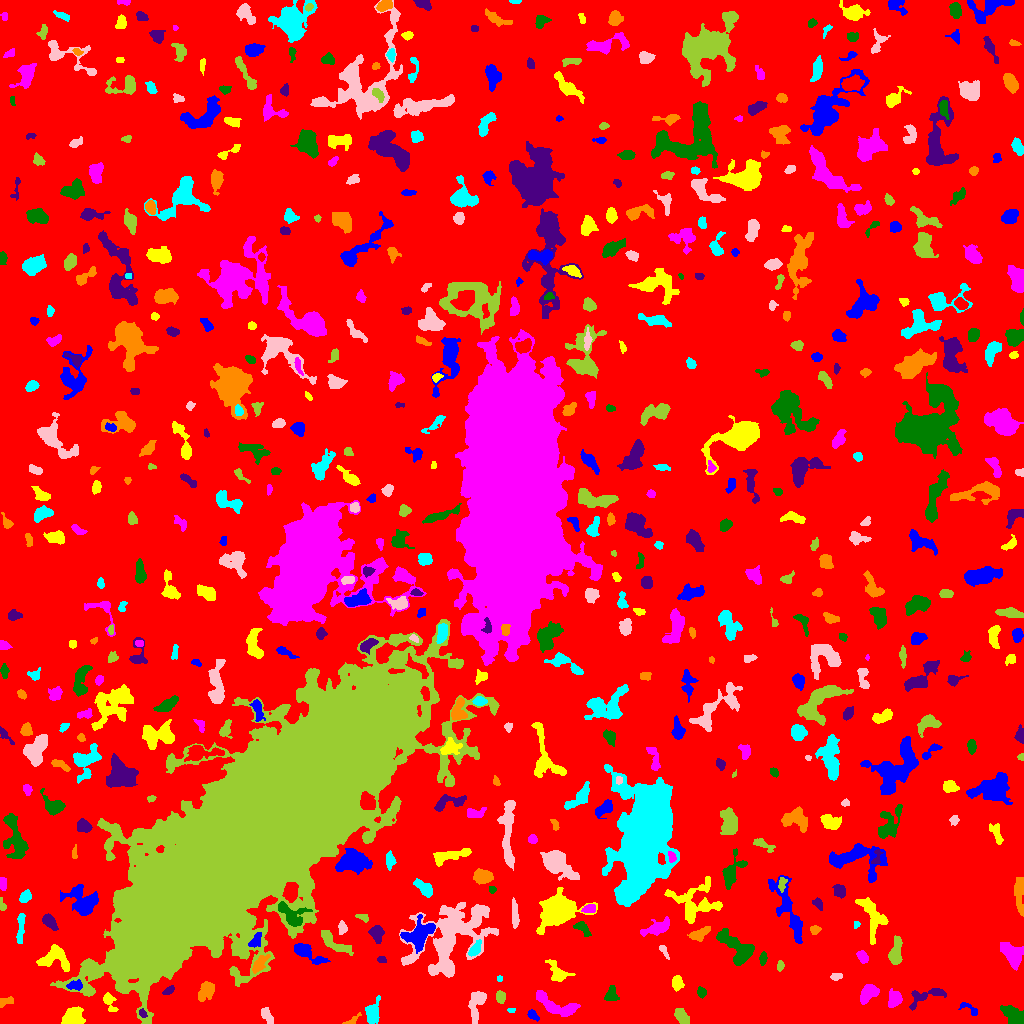

Data behind this chart, as committed beside it:
ID, X, Y, A, B, theta, total_flux, mu_max, mu_median, mu_mean, R_fwhm, R_e, R10, R90, x_start, x_end, y_start, y_end, area, greylevel
0, 517.1, 527.3, 301.3, 289.1, -0.7384, 1423656, 13.0, 1.0, 1.791, 47.76, 227.3, 84.05, 376.1, 0, 1023, 0, 1023, 794951, 1.791
1, 532.7, 8.603, 3.2, 1.835, -0.8209, 141.0, 3.0, 1.0, 1.469, 3.827, 2.985, 1.128, 4.618, 527, 539, 2, 14, 96, 7.469
2, 73.26, 7.206, 5.073, 4.347, 0.5024, 1843, 11.0, 6.0, 5.671, 7.356, 5.863, 2.326, 8.903, 61, 85, 0, 17, 325, 8.671
3, 553.7, 18.76, 12.48, 4.082, -0.3924, 1304, 8.0, 2.0, 2.717, 6.383, 6.507, 2.459, 10.46, 536, 580, 7, 33, 480, 6.717
4, 1013, 8.264, 6.419, 3.701, -0.6546, 1071, 7.0, 3.0, 3.306, 6.676, 5.726, 2.185, 8.759, 1000, 1023, 0, 18, 324, 7.306
5, 142.5, 10.09, 2.022, 1.452, -1.012, 159.0, 6.0, 2.0, 2.565, 3.038, 2.111, 0.7979, 3.385, 139, 147, 6, 15, 62, 12.56
6, 352.2, 3.153, 5.146, 1.684, 0.5626, 170.0, 4.0, 2.0, 2.024, 4.146, 2.877, 1.128, 4.549, 342, 361, 0, 11, 84, 8.024
7, 511.1, 13.95, 1.799, 0.9897, 0.03032, 62.0, 5.0, 1.0, 1.59, 1.784, 1.596, 0.5642, 2.585, 507, 515, 11, 15, 39, 6.59
8, 267.1, 8.19, 4.832, 2.079, -1.072, 332.0, 5.0, 2.0, 2.243, 4.26, 3.742, 1.382, 5.971, 261, 273, 0, 16, 148, 6.243
9, 681.6, 7.157, 4.518, 2.556, -1.002, 779.0, 9.0, 4.0, 4.144, 5.046, 4.406, 1.693, 6.699, 674, 689, 0, 15, 188, 8.144
10, 728.6, 10.63, 2.976, 2.298, 1.403, 588.0, 11.0, 4.0, 4.455, 3.868, 3.338, 1.262, 5.293, 723, 734, 4, 17, 132, 8.455
11, 968.5, 15.29, 6.182, 2.163, -0.5555, 182.0, 3.0, 1.5, 1.542, 4.334, 3.613, 1.382, 5.528, 958, 977, 8, 21, 118, 5.542
12, 108.6, 22.63, 5.438, 2.229, -1.147, 488.0, 9.0, 3.0, 2.994, 3.478, 3.385, 1.262, 5.614, 103, 118, 12, 31, 163, 8.994
13, 867.9, 29.88, 5.176, 3.192, 0.8044, 1091, 9.0, 4.0, 4.041, 5.863, 5.078, 1.954, 7.919, 860, 879, 19, 39, 270, 8.041
14, 611.2, 28.8, 3.801, 2.968, 1.294, 329.0, 5.0, 2.0, 2.031, 4.029, 3.909, 1.493, 6.308, 604, 619, 23, 38, 162, 6.031
15, 926.6, 27.5, 11.16, 3.369, 0.3703, 753.0, 7.0, 2.0, 2.477, 4.618, 5.323, 2.034, 8.444, 909, 946, 13, 35, 304, 6.477
16, 6.573, 21.82, 4.399, 1.926, 0.2583, 192.0, 6.0, 2.0, 1.761, 2.185, 3.141, 0.9772, 5.078, 0, 13, 16, 27, 109, 6.761
17, 372.4, 11.09, 5.215, 3.044, 1.383, 949.0, 10.0, 3.0, 3.489, 5.14, 4.583, 1.693, 7.674, 365, 380, 0, 28, 272, 7.489
18, 476.6, 19.46, 8.946, 3.62, 1.312, 903.0, 6.0, 3.0, 2.68, 7.356, 6.024, 2.326, 9.219, 468, 486, 0, 32, 337, 6.68
19, 500.5, 26.67, 3.003, 2.176, -1.49, 269.0, 4.0, 2.0, 2.402, 4.983, 3.29, 1.382, 5.015, 496, 505, 20, 33, 112, 7.402
20, 633.7, 28.82, 2.514, 1.493, -0.5664, 162.0, 4.0, 3.0, 2.571, 3.868, 2.523, 1.128, 3.827, 629, 638, 25, 33, 63, 6.571
21, 75.08, 38.21, 3.638, 2.115, 0.09014, 385.0, 8.0, 2.5, 2.917, 3.7, 3.29, 1.262, 5.382, 66, 82, 33, 44, 132, 10.92
22, 677.2, 40.79, 3.442, 2.59, -1.459, 481.0, 7.0, 3.0, 3.185, 4.549, 3.827, 1.493, 5.917, 672, 684, 32, 48, 151, 7.185
23, 894.5, 24.39, 4.233, 3.25, 1.235, 1073, 10.0, 5.0, 5.134, 6.358, 4.72, 1.871, 7.114, 888, 902, 16, 35, 209, 8.134
24, 701.6, 31.18, 2.092, 1.797, -1.182, 127.0, 4.0, 1.0, 1.411, 3.568, 2.459, 0.9772, 3.949, 697, 706, 25, 37, 90, 6.411
25, 168.9, 32.75, 2.917, 1.433, 0.5786, 110.0, 4.0, 1.0, 1.31, 3.241, 2.459, 0.7979, 3.949, 162, 174, 29, 38, 84, 7.31
26, 206, 32.29, 5.242, 3.194, 0.9963, 706.0, 5.0, 3.0, 2.726, 6.817, 5.14, 2.111, 7.838, 198, 214, 22, 42, 259, 6.726
27, 499.5, 44.89, 1.511, 1.422, -0.0, 88.0, 4.0, 2.5, 2.444, 2.985, 1.871, 0.7979, 2.877, 497, 502, 42, 48, 36, 9.444
28, 836.2, 46.83, 2.923, 1.734, 0.141, 150.0, 4.0, 2.0, 1.852, 3.989, 2.932, 0.9772, 4.514, 830, 842, 43, 50, 81, 5.852
29, 780, 57.77, 2.535, 1.321, 1.506, 98.0, 4.0, 1.0, 1.4, 3.141, 2.326, 0.7979, 3.7, 777, 784, 52, 63, 70, 7.4
30, 975.4, 70.17, 13.23, 9.114, -1.273, 8468, 15.0, 6.0, 6.372, 12.31, 11.51, 4.442, 17.78, 956, 1002, 43, 107, 1329, 9.372
31, 306.4, 71.55, 9.167, 3.1, -0.5486, 1769, 13.0, 4.0, 5.361, 5.781, 5.441, 2.111, 8.938, 294, 330, 59, 80, 330, 9.361
32, 558.3, 50.15, 6.545, 4.102, -0.7534, 499.0, 6.0, 2.0, 1.841, 4.514, 4.918, 1.871, 8.019, 545, 575, 42, 64, 271, 6.841
33, 862.8, 66.39, 3.401, 2.381, -0.9413, 383.0, 7.0, 3.0, 3.114, 3.7, 3.613, 1.382, 5.557, 856, 868, 60, 73, 123, 7.114
34, 763.1, 64.68, 2.707, 1.577, 1.34, 98.0, 3.0, 1.0, 1.077, 3.09, 2.646, 0.9772, 4.146, 759, 767, 58, 72, 91, 6.077
35, 381.8, 63.66, 2.22, 1.267, -0.1891, 68.0, 3.0, 1.0, 1.133, 2.821, 2.185, 0.7979, 3.241, 377, 386, 61, 67, 60, 6.133
36, 259.2, 59.17, 5.488, 2.286, 0.9111, 472.0, 6.0, 2.0, 2.458, 5.232, 4.26, 1.693, 6.723, 252, 270, 50, 69, 192, 10.46
37, 475, 74.19, 4.018, 2.087, 0.9287, 445.0, 7.0, 3.0, 3.007, 4.478, 3.656, 1.382, 5.642, 468, 481, 67, 84, 148, 11.01
38, 663.6, 73.06, 4.16, 1.57, -1.047, 211.0, 5.0, 2.0, 2.542, 3.29, 2.932, 1.128, 4.583, 659, 669, 64, 78, 83, 8.542
39, 333.8, 80.8, 9.757, 2.923, -0.6272, 866.0, 7.0, 2.0, 2.64, 5.109, 5.614, 2.111, 8.777, 321, 353, 68, 93, 328, 6.64
40, 802.1, 60.26, 8.659, 4.305, 0.9076, 1682, 8.0, 4.0, 4.024, 9.045, 6.864, 2.821, 10.33, 790, 817, 47, 74, 418, 7.024
41, 419.6, 89.66, 7.772, 4.986, 0.6751, 2712, 14.0, 4.0, 4.913, 7.047, 6.747, 2.523, 11.16, 400, 435, 70, 109, 552, 10.91
42, 54.6, 65.06, 7.962, 5.856, -0.1741, 1659, 12.0, 4.0, 3.814, 4.222, 6.864, 2.459, 10.4, 36, 69, 52, 79, 435, 7.814
43, 1012, 69.9, 6.374, 4.201, -0.8381, 2224, 15.0, 5.0, 5.411, 5.754, 6.155, 2.326, 9.723, 1000, 1023, 53, 81, 411, 10.41
44, 738, 75.07, 10.85, 5.547, -0.7583, 2040, 9.0, 3.0, 3.377, 7.225, 7.334, 2.877, 11.89, 716, 754, 58, 95, 604, 7.377
45, 376.5, 90.22, 3.958, 2.866, -1.367, 962.0, 12.0, 4.0, 4.859, 4.951, 4.184, 1.693, 6.699, 368, 384, 80, 98, 198, 8.859
46, 698.4, 88.65, 3.759, 2.255, 0.4514, 410.0, 8.0, 1.0, 2.04, 4.029, 3.432, 1.262, 5.585, 687, 710, 82, 97, 201, 7.04
47, 20.58, 97.57, 8.589, 1.581, 1.511, 355.0, 6.0, 2.0, 1.83, 3.868, 3.949, 1.382, 6.652, 16, 25, 80, 110, 194, 8.83
48, 449.6, 83.18, 22.99, 14.77, 0.8722, 8179, 15.0, 2.0, 3.147, 6.864, 14.08, 4.754, 24.08, 399, 498, 46, 121, 2599, 7.147
49, 895.4, 69.23, 6.37, 2.655, 1.443, 942.0, 9.0, 3.0, 3.294, 4.853, 4.618, 1.784, 7.878, 888, 902, 59, 88, 286, 7.294
50, 73.91, 91.97, 5.73, 3.227, 0.4773, 874.0, 8.0, 3.0, 3.496, 5.917, 4.72, 1.871, 7.59, 65, 86, 80, 100, 250, 7.496
51, 255.5, 82.87, 4.353, 2.314, 1.023, 308.0, 5.0, 2.0, 2.169, 4.297, 3.785, 1.382, 5.89, 248, 261, 76, 91, 142, 10.17
52, 872.5, 106.2, 11.92, 5.371, -1.269, 1351, 5.0, 2.0, 2.588, 8.777, 7.269, 2.932, 11.26, 855, 888, 79, 126, 522, 6.588
53, 657.6, 95.84, 7.284, 3.028, 0.4134, 662.0, 5.0, 2.0, 2.129, 6.077, 5.499, 2.111, 8.795, 640, 669, 87, 107, 311, 6.129
54, 583, 94.52, 4.964, 2.278, -0.7621, 346.0, 5.0, 2.0, 2.261, 4.687, 3.827, 1.493, 5.836, 573, 591, 87, 102, 153, 8.261
55, 48.72, 101.8, 4.05, 2.259, -0.7106, 436.0, 6.0, 2.0, 2.436, 5.109, 3.742, 1.493, 5.944, 42, 58, 93, 110, 179, 7.436
56, 814.7, 93.62, 2.526, 1.866, 0.1205, 174.0, 5.0, 2.0, 2.047, 3.038, 2.646, 0.9772, 4.334, 810, 821, 89, 98, 85, 7.047
57, 856.5, 99.19, 1.852, 1.498, 1.15, 52.0, 2.0, 1.0, 1.182, 3.478, 1.954, 0.7979, 3.192, 854, 860, 95, 102, 44, 6.182
58, 342.4, 95.32, 2.37, 1.966, -1.235, 147.0, 5.0, 1.0, 1.427, 2.706, 2.646, 0.9772, 4.334, 338, 347, 89, 103, 103, 6.427
59, 362.9, 106.3, 3.312, 1.772, -0.2936, 94.0, 3.0, 1.0, 1.16, 2.821, 2.646, 0.9772, 4.26, 355, 368, 101, 109, 81, 6.16
... 548 more rows
